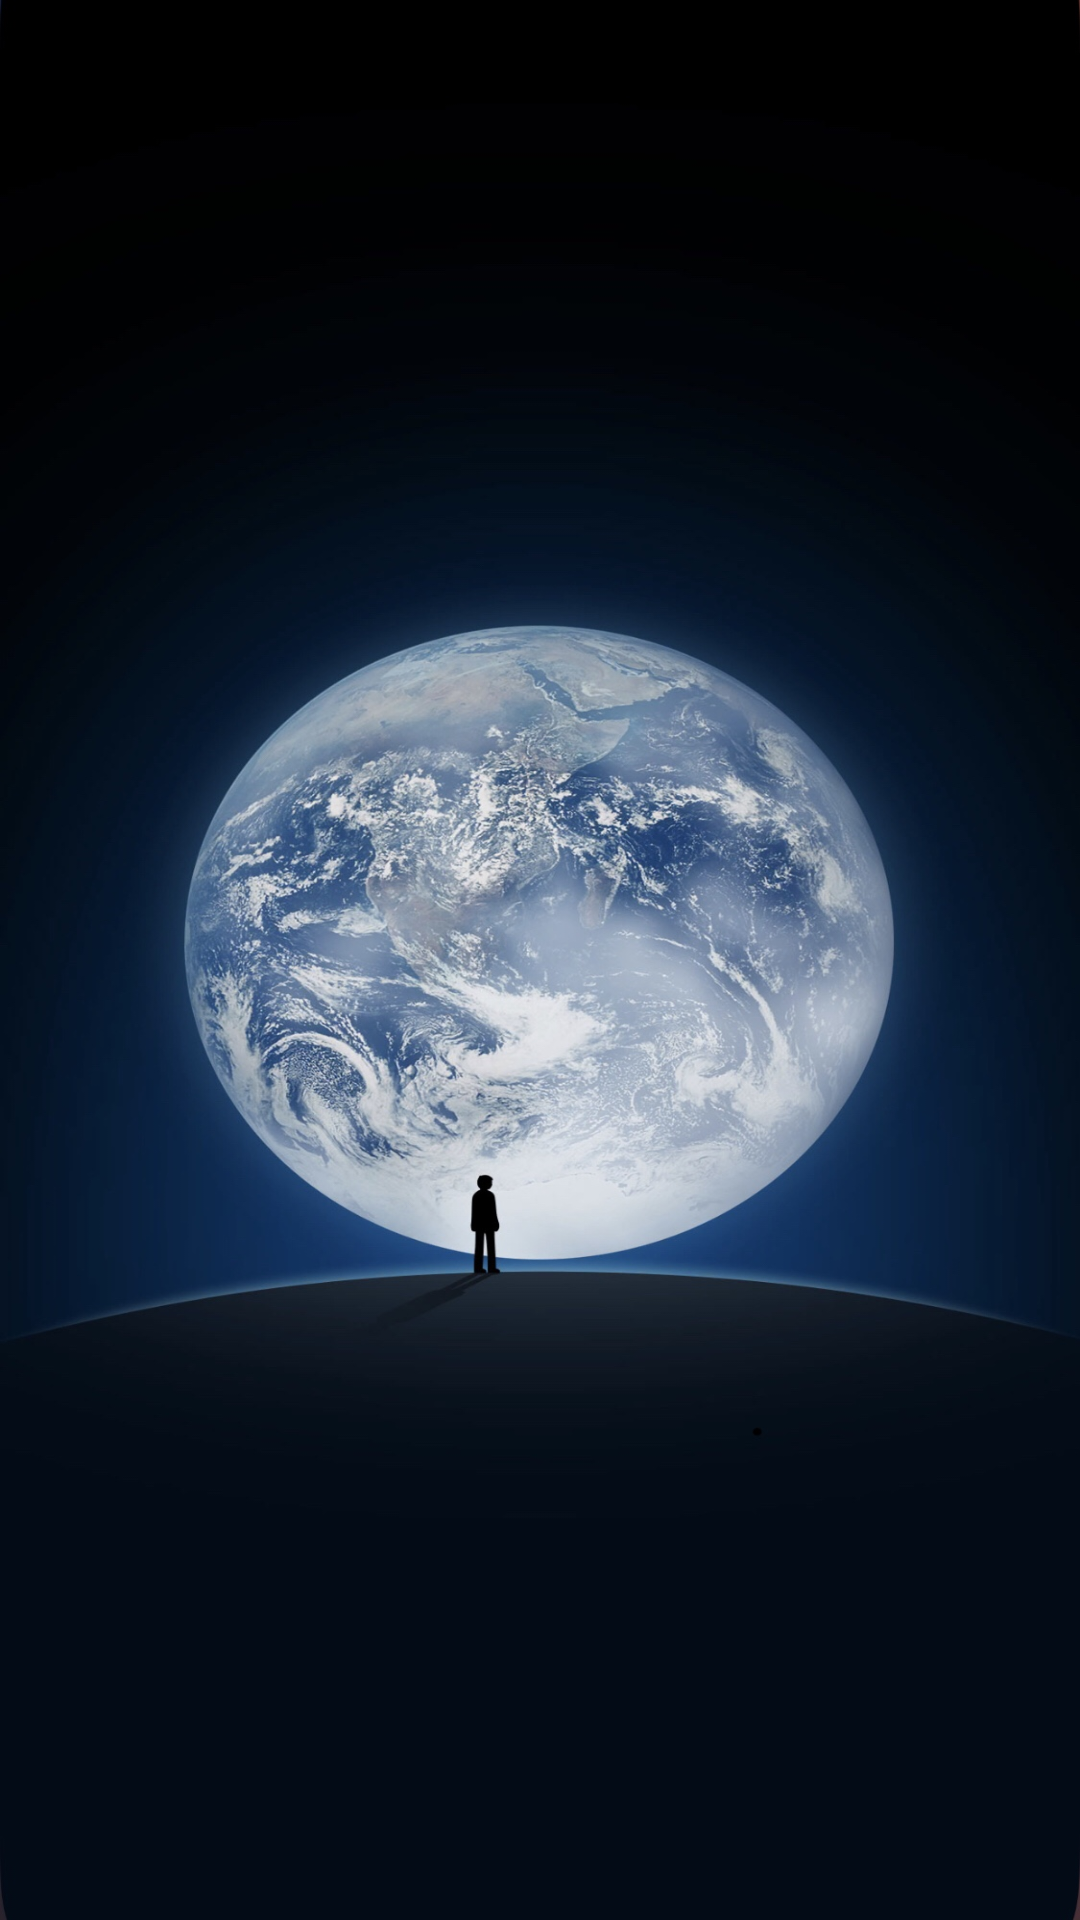

The Android layout XML behind this screen, and the referenced resources:
<!-- AndroidManifest.xml: application theme AppTheme -->
<!-- res/layout/act_splash.xml -->
<?xml version="1.0" encoding="utf-8"?>
<LinearLayout xmlns:android="http://schemas.android.com/apk/res/android"
    android:layout_width="match_parent"
    android:layout_height="match_parent"
    android:background="@mipmap/splash"
    android:orientation="vertical">

</LinearLayout>
<!-- resources referenced by this layout -->
<resources>
  <!-- mipmap splash: jpg bitmap (mipmap-xxhdpi, 287660 bytes) -->
  <style name="AppTheme" parent="Theme.AppCompat.Light.NoActionBar">
          
          <item name="colorPrimary">@color/colorPrimary</item>
          <item name="colorPrimaryDark">@color/colorPrimaryDark</item>
          <item name="colorAccent">@color/colorAccent</item>
          
          <item name="android:windowAnimationStyle">@style/activityAnimation</item>
      </style>
  <color name="colorPrimary">#008577</color>
  <color name="colorPrimaryDark">#00574B</color>
  <color name="colorAccent">#42a47d</color>
  <style name="activityAnimation" parent="@android:style/Animation">
          <item name="android:activityOpenEnterAnimation">@anim/slide_right_in</item>
          <item name="android:activityOpenExitAnimation">@anim/slide_left_out</item>
          <item name="android:activityCloseEnterAnimation">@anim/slide_left_in</item>
          <item name="android:activityCloseExitAnimation">@anim/slide_right_out</item>
      </style>
</resources>
